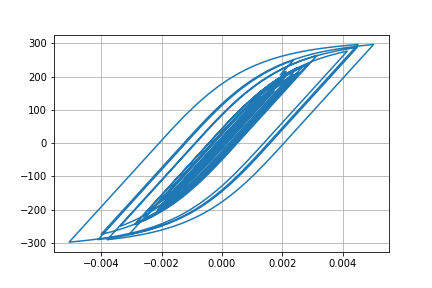

Values plotted in this chart, from the file beside it:
Desplacment, Force
0.0, 0.0
-2.734108915112666e-07, -0.02734
-9.489093031442316e-07, -0.09489
-1.7711371941673315e-06, -0.1771
-2.524668639165467e-06, -0.2525
-3.0015261119034025e-06, -0.3002
-2.950778731700271e-06, -0.2951
-2.0537808580151347e-06, -0.2054
7.989882136776398e-08, 0.00799
3.798620688281311e-06, 0.3799
9.277852616235732e-06, 0.9278
1.64590201313342e-05, 1.646
2.5066909492684385e-05, 2.507
3.4675672887070915e-05, 3.467
4.479646170083166e-05, 4.479
5.5028716174670026e-05, 5.502
6.510055322952496e-05, 6.509
7.479765605102956e-05, 7.478
8.386875991385923e-05, 8.385
9.201409649920955e-05, 9.199
9.898618753797127e-05, 9.895
0.0001046, 10.46
0.0001088, 10.88
0.0001118, 11.17
0.0001136, 11.36
0.0001144, 11.44
0.0001141, 11.4
0.0001121, 11.21
0.0001081, 10.81
0.0001017, 10.16
9.288293168340975e-05, 9.283
8.18997370704349e-05, 8.185
6.914246148244745e-05, 6.909
5.5061178623514966e-05, 5.501
4.0097035075403356e-05, 4.004
2.458749173749258e-05, 2.453
8.817420371983351e-06, 0.8763
-7.02295780049859e-06, -0.7077
-2.2818765734266438e-05, -2.287
-3.8494001983713054e-05, -3.855
-5.406877911956447e-05, -5.412
-6.964673204030393e-05, -6.969
-8.546004333853067e-05, -8.549
-0.0001019, -10.19
-0.0001195, -11.95
-0.0001388, -13.88
-0.0001598, -15.97
-0.0001822, -18.2
-0.000205, -20.48
-0.0002272, -22.69
-0.0002478, -24.73
-0.0002658, -26.52
-0.0002809, -28.01
-0.0002925, -29.17
-0.0003004, -29.95
-0.0003044, -30.35
-0.0003049, -30.39
-0.000302, -30.11
-0.0002966, -29.56
-0.0002889, -28.8
... 2,941 more rows
